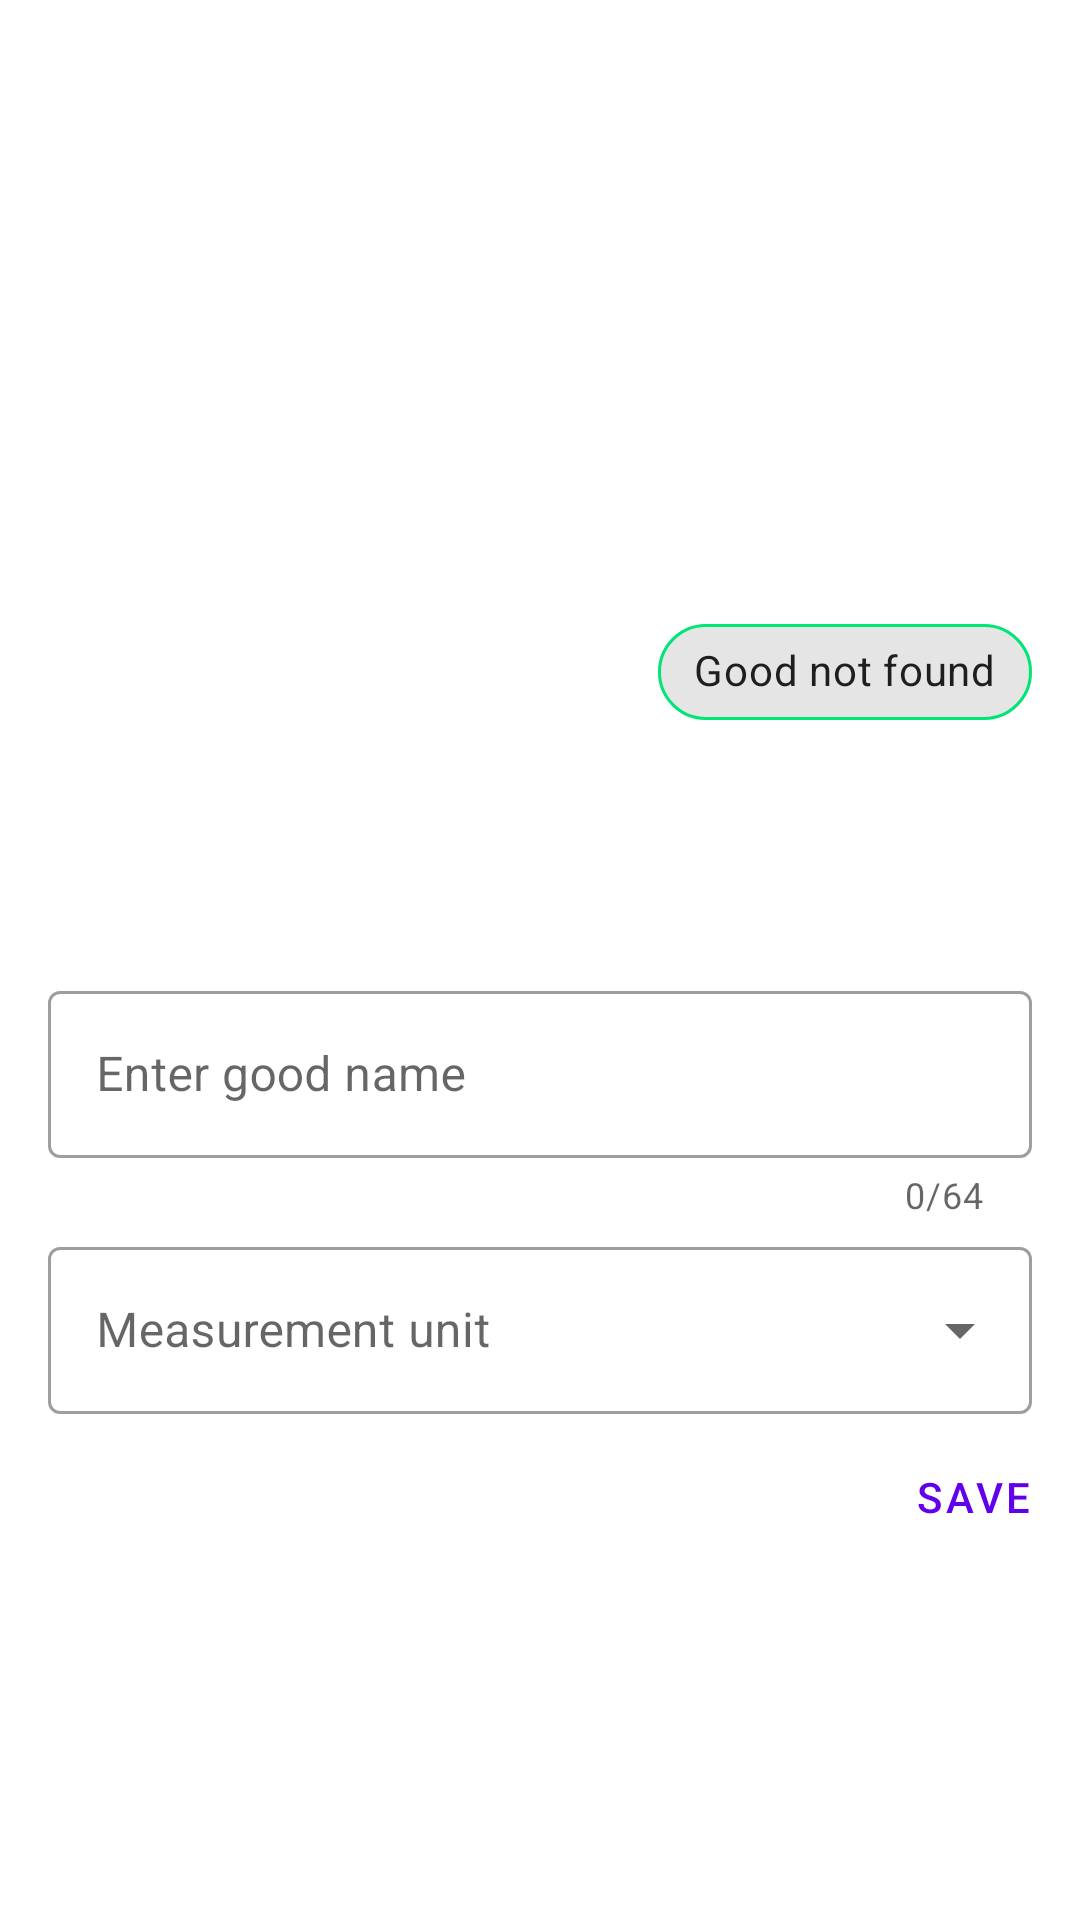

Android layout source for this screen:
<!-- AndroidManifest.xml: application theme AppTheme -->
<!-- res/layout/barcode_result_sheet.xml -->
<?xml version="1.0" encoding="utf-8"?>
<LinearLayout xmlns:android="http://schemas.android.com/apk/res/android"
    xmlns:app="http://schemas.android.com/apk/res-auto"
    android:layout_width="match_parent"
    android:layout_height="match_parent"
    android:background="@color/white"
    android:orientation="vertical">

    <com.google.android.material.card.MaterialCardView
        android:id="@+id/barcode_result_card"
        android:layout_width="match_parent"
        android:layout_height="wrap_content"
        android:background="@color/white"
        app:cardCornerRadius="0dp"
        app:cardElevation="0dp"
        app:strokeColor="@color/white"
        app:strokeWidth="1dp">

        <LinearLayout
            android:layout_width="match_parent"
            android:layout_height="wrap_content"
            android:orientation="vertical">

            
            <ImageView
                android:id="@+id/barcode_result_card_img"
                android:layout_width="match_parent"
                android:layout_height="@dimen/barcode_media_height"
                android:contentDescription="@string/barcode_image_description"
                android:scaleType="fitXY" />

            <LinearLayout
                android:layout_width="match_parent"
                android:layout_height="wrap_content"
                android:orientation="vertical"
                android:paddingHorizontal="16dp"
                android:paddingTop="6dp">

                
                <LinearLayout
                    android:layout_width="match_parent"
                    android:layout_height="wrap_content"
                    android:gravity="center_vertical"
                    android:orientation="horizontal">

                    <LinearLayout
                        android:layout_width="0dp"
                        android:layout_height="wrap_content"
                        android:layout_weight="1"
                        android:orientation="horizontal">

                        <TextView
                            android:id="@+id/barcode_result_card_tv_title"
                            android:layout_width="wrap_content"
                            android:layout_height="match_parent"
                            android:background="?android:attr/selectableItemBackground"
                            android:textAppearance="?attr/textAppearanceHeadline6" />
                    </LinearLayout>


                    <com.google.android.material.chip.Chip
                        android:id="@+id/barcode_result_card_chip_good_existence"
                        android:layout_width="wrap_content"
                        android:layout_height="wrap_content"
                        android:layout_margin="0dp"
                        android:checkable="false"
                        android:text="@string/good_not_found"
                        app:chipIcon="@drawable/ic_close_24"
                        app:chipStrokeColor="@color/green_accent_3"
                        app:chipStrokeWidth="1dp" />
                </LinearLayout>

                <TextView
                    android:id="@+id/barcode_result_card_tv_secondary_text"
                    android:layout_width="wrap_content"
                    android:layout_height="wrap_content"
                    android:textAppearance="?attr/textAppearanceBody2"
                    android:textColor="?android:attr/textColorSecondary" />

                <TextView
                    android:id="@+id/barcode_result_card_tv_supporting_line_1"
                    android:layout_width="wrap_content"
                    android:layout_height="wrap_content"
                    android:layout_marginTop="8dp"
                    android:textAppearance="?attr/textAppearanceBody2"
                    android:textColor="?android:attr/textColorSecondary" />

                <TextView
                    android:id="@+id/barcode_result_card_tv_supporting_line_2"
                    android:layout_width="wrap_content"
                    android:layout_height="wrap_content"
                    android:layout_marginTop="8dp"
                    android:textAppearance="?attr/textAppearanceBody2"
                    android:textColor="?android:attr/textColorSecondary" />

                
                <com.google.android.material.textfield.TextInputLayout
                    android:id="@+id/barcode_result_card_txt_layout_good_name"
                    style="@style/Widget.MaterialComponents.TextInputLayout.OutlinedBox"
                    android:layout_width="match_parent"
                    android:layout_height="wrap_content"
                    android:layout_marginTop="4dp"
                    android:hint="@string/barcode_result_card_txt_input_good_name_hint"
                    app:counterEnabled="true"
                    app:counterMaxLength="64"
                    app:endIconMode="clear_text">

                    <com.google.android.material.textfield.TextInputEditText
                        android:id="@+id/barcode_result_card_txt_good_name"
                        android:layout_width="match_parent"
                        android:layout_height="wrap_content"
                        android:imeOptions="actionDone"
                        android:inputType="textCapSentences" />

                </com.google.android.material.textfield.TextInputLayout>

                <com.google.android.material.textfield.TextInputLayout
                    android:id="@+id/barcode_result_card_txt_layout_good_measurement_unit"
                    style="@style/Widget.MaterialComponents.TextInputLayout.OutlinedBox.ExposedDropdownMenu"
                    android:layout_width="match_parent"
                    android:layout_height="wrap_content"
                    android:layout_marginTop="4dp">

                    <AutoCompleteTextView
                        android:id="@+id/barcode_result_card_tv_good_measurement_unit"
                        android:layout_width="match_parent"
                        android:layout_height="wrap_content"
                        android:hint="@string/good_measurement_unit"
                        android:inputType="none"
                        android:labelFor="@+id/barcode_result_card_txt_layout_good_measurement_unit" />

                </com.google.android.material.textfield.TextInputLayout>

            </LinearLayout>

            
            <LinearLayout
                android:layout_width="match_parent"
                android:layout_height="wrap_content"
                android:layout_marginHorizontal="8dp"
                android:layout_marginTop="8dp"
                android:orientation="horizontal">

                <com.google.android.material.button.MaterialButton
                    android:id="@+id/barcode_result_card_btn_go_to_goods"
                    style="?attr/borderlessButtonStyle"
                    android:layout_width="0dp"
                    android:layout_height="wrap_content"
                    android:layout_weight="2"
                    android:gravity="start"
                    android:text="@string/go_to_goods"
                    android:textColor="@color/white" />

                <LinearLayout
                    android:layout_width="0dp"
                    android:layout_height="wrap_content"
                    android:layout_gravity="end"
                    android:layout_weight="1"
                    android:gravity="end"
                    android:orientation="horizontal">

                    <com.google.android.material.button.MaterialButton
                        android:id="@+id/barcode_result_card_btn_add"
                        style="?attr/borderlessButtonStyle"
                        android:layout_width="match_parent"
                        android:layout_height="wrap_content"
                        android:gravity="end"
                        android:text="@string/save" />

                    <com.google.android.material.button.MaterialButton
                        android:id="@+id/barcode_result_card_btn_ok"
                        style="?attr/borderlessButtonStyle"
                        android:layout_width="match_parent"
                        android:layout_height="wrap_content"
                        android:gravity="end"
                        android:text="@string/hide" />

                    <com.google.android.material.button.MaterialButton
                        android:id="@+id/barcode_result_card_btn_update"
                        style="?attr/borderlessButtonStyle"
                        android:layout_width="match_parent"
                        android:layout_height="wrap_content"
                        android:gravity="end"
                        android:text="@string/update"
                        android:visibility="gone" />
                </LinearLayout>

            </LinearLayout>

        </LinearLayout>

    </com.google.android.material.card.MaterialCardView>

</LinearLayout>
<!-- resources referenced by this layout -->
<resources>
  <color name="green_accent_3">#00e676</color>
  <color name="white">#FFFFFFFF</color>
  <dimen name="barcode_media_height">194dp</dimen>
  <string name="barcode_image_description">Barcode image</string>
  <string name="barcode_result_card_txt_input_good_name_hint">Enter good name</string>
  <string name="go_to_goods">Go to goods</string>
  <string name="good_measurement_unit">Measurement unit</string>
  <string name="good_not_found">Good not found</string>
  <string name="hide">Hide</string>
  <string name="save">Save</string>
  <string name="update">Update</string>
</resources>
